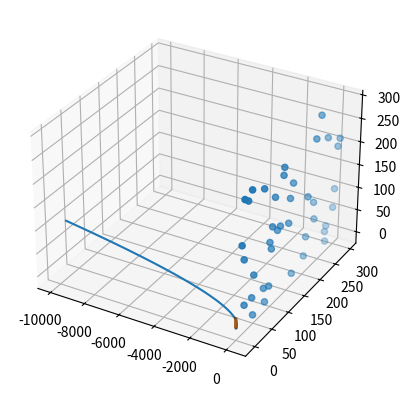
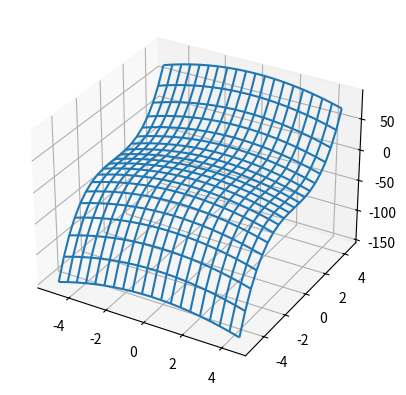

Recreate these plots in Python, in order.
import matplotlib as mpl
from mpl_toolkits.mplot3d import Axes3D
import numpy as np
import matplotlib.pyplot as plt


#创建3d图形
ax3 = plt.axes(projection='3d')

# 曲线参数方程绘制
t = np.linspace(0,100,100)
x1 = -t**2
y1 = 2*t**0.5
z1 = t
plt.plot(x1, y1, z1, label='Test Function')#参数方程
#plt.show()
#三维函数
x = np.arange(-5,5,0.5)
y = np.arange(-5,5,0.5)
X , Y = np.meshgrid(x,y)
z = X**2-Y
ax3.plot_surface(X,Y,z,label='Test Function')
#plt.show()
#绘制三维三点图
data = np.random.randint(0,300,size=(40,40))
x3, y3 ,z3 =data[0],data[1],data[2]
ax3.scatter(x3,y3,z3)
#plt.show()
#print(data)


#网格化图形
plt.show()

fig_test = plt.figure()
ax = fig_test.add_subplot(projection='3d')

x2 = np.arange(-5,5,0.5)
y4 = np.arange(-5,5,0.5)
X4,Y4 = np.meshgrid(x2,y4)
Z3 = -X**2+Y**3

ax.plot_wireframe(X4, Y4, Z3, rstride=1, cstride=1)

plt.show()

